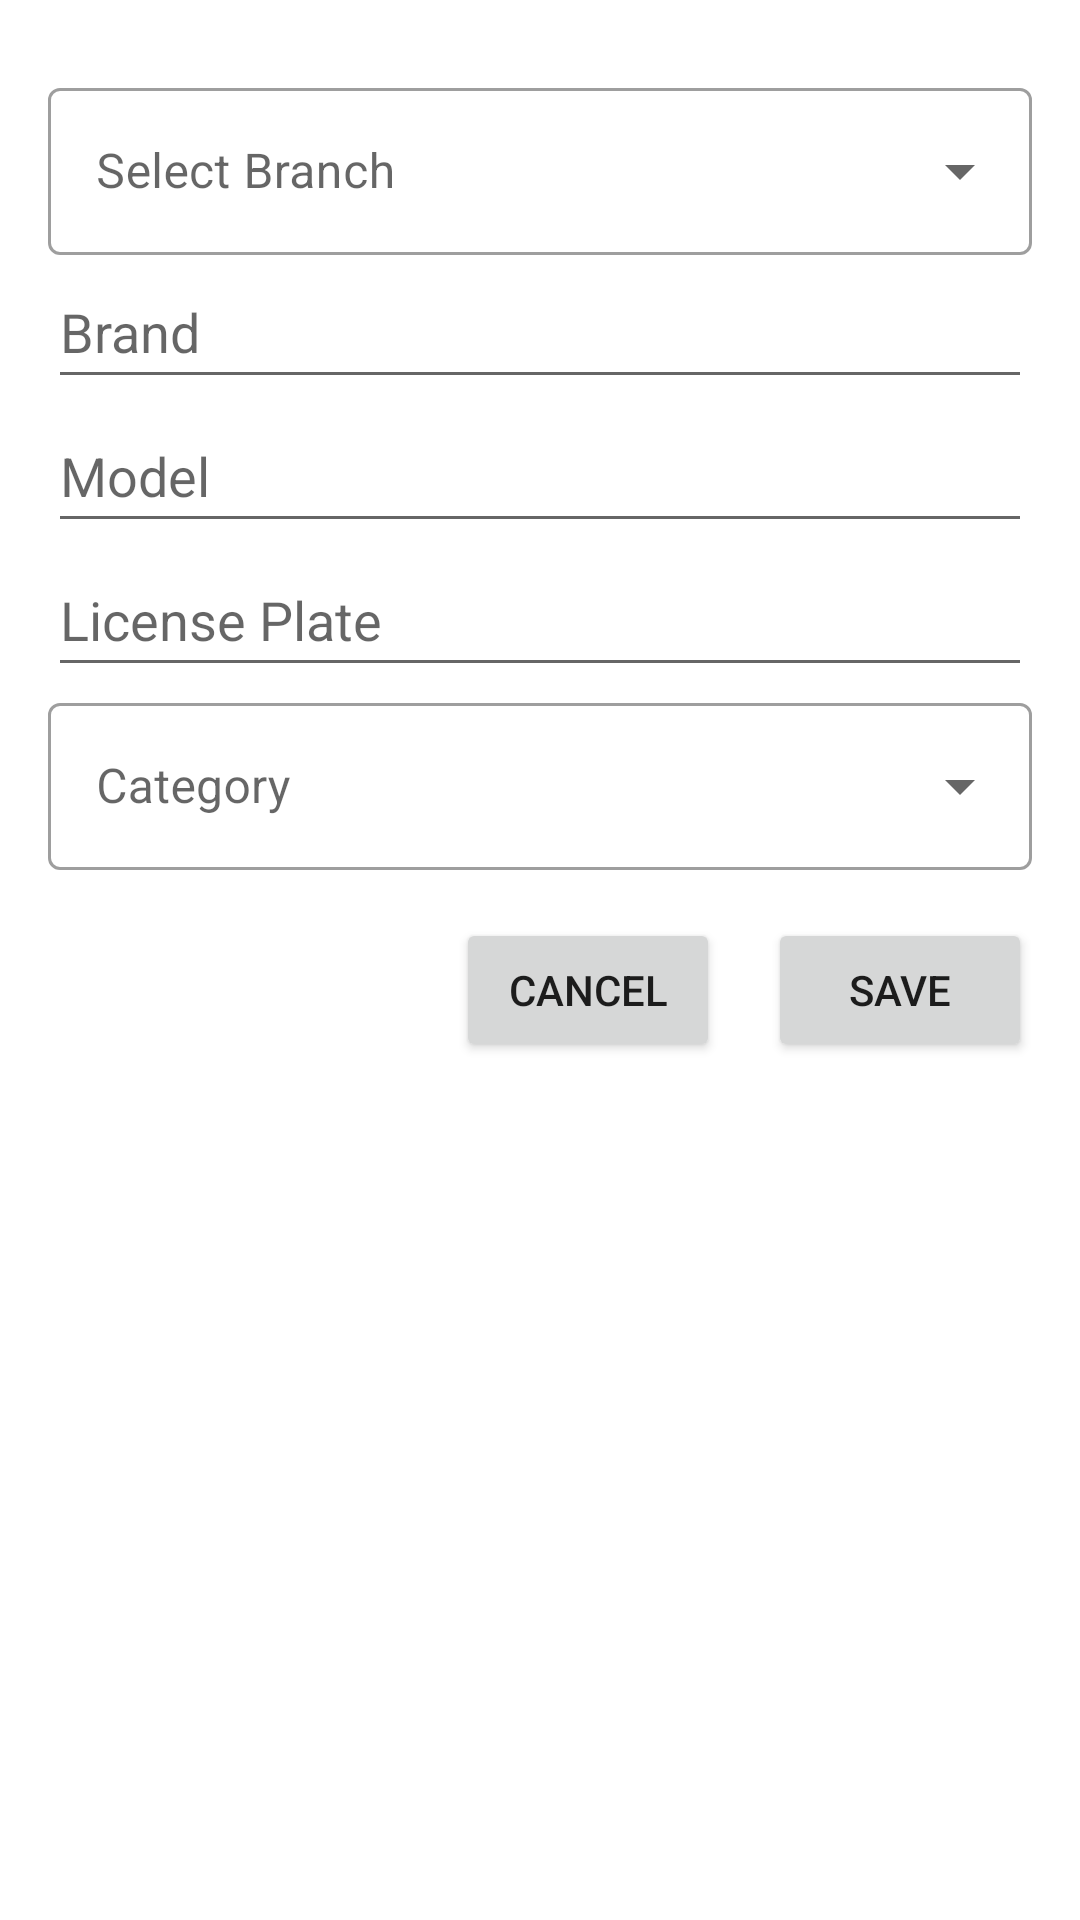

This screen was rendered from an Android layout file. Write that file and the resources it references.
<!-- AndroidManifest.xml: application theme Theme.RentalCarManager -->
<!-- res/layout/upsert_car.xml -->
<?xml version="1.0" encoding="utf-8"?>
<ScrollView xmlns:android="http://schemas.android.com/apk/res/android"
    xmlns:app="http://schemas.android.com/apk/res-auto"
    android:layout_width="match_parent"
    android:layout_height="wrap_content"
    android:fillViewport="true">

    <LinearLayout
        android:layout_width="match_parent"
        android:layout_height="wrap_content"
        android:orientation="vertical"
        android:padding="16dp">

        <com.google.android.material.textfield.TextInputLayout
            android:layout_width="match_parent"
            android:layout_height="wrap_content"
            android:hint="Select Branch"
            style="@style/Widget.MaterialComponents.TextInputLayout.OutlinedBox.ExposedDropdownMenu"
            android:layout_marginTop="8dp"
            app:endIconMode="dropdown_menu">

            <AutoCompleteTextView
                android:id="@+id/autoCompleteBranch"
                android:layout_width="match_parent"
                android:layout_height="wrap_content"
                android:inputType="none"
                android:focusable="false"
                android:clickable="true" />
        </com.google.android.material.textfield.TextInputLayout>

        <EditText
            android:id="@+id/editTextBrand"
            android:layout_width="match_parent"
            android:layout_height="48dp"
            android:hint="Brand" />

        <EditText
            android:id="@+id/editTextModel"
            android:layout_width="match_parent"
            android:layout_height="48dp"
            android:hint="Model" />

        <EditText
            android:id="@+id/editTextLicensePlate"
            android:layout_width="match_parent"
            android:layout_height="48dp"
            android:hint="License Plate" />

        <com.google.android.material.textfield.TextInputLayout
            android:id="@+id/textInputCategory"
            android:layout_width="match_parent"
            android:layout_height="wrap_content"
            android:hint="Category"
            style="@style/Widget.MaterialComponents.TextInputLayout.OutlinedBox.ExposedDropdownMenu"
            app:endIconMode="dropdown_menu">

            <AutoCompleteTextView
                android:id="@+id/autoCompleteCategory"
                android:layout_width="match_parent"
                android:layout_height="wrap_content"
                android:inputType="none"
                android:focusable="false"
                android:clickable="true" />
        </com.google.android.material.textfield.TextInputLayout>

        <LinearLayout
            android:layout_width="match_parent"
            android:layout_height="wrap_content"
            android:orientation="horizontal"
            android:gravity="end"
            android:layout_marginTop="16dp">

            <Button
                android:id="@+id/buttonCancelCar"
                android:layout_width="wrap_content"
                android:layout_height="wrap_content"
                android:text="Cancel" />

            <Button
                android:id="@+id/buttonSaveCar"
                android:layout_width="wrap_content"
                android:layout_height="wrap_content"
                android:text="Save"
                android:layout_marginStart="16dp" />
        </LinearLayout>

    </LinearLayout>
</ScrollView>
<!-- resources referenced by this layout -->
<resources>
  <style name="Theme.RentalCarManager" parent="Theme.MaterialComponents.DayNight.DarkActionBar">
          <item name="colorPrimary">@color/purple_500</item>
          <item name="colorPrimaryVariant">@color/purple_700</item>
          <item name="colorOnPrimary">@color/white</item>
          <item name="colorSecondary">@color/teal_200</item>
          <item name="colorSecondaryVariant">@color/teal_700</item>
          <item name="colorOnSecondary">@color/black</item>
          <item name="android:statusBarColor">?attr/colorPrimaryVariant</item>
          <item name="android:windowBackground">@color/white</item>
      </style>
  <color name="purple_500">#6200EE</color>
  <color name="purple_700">#3700B3</color>
  <color name="white">#FFFFFF</color>
  <color name="teal_200">#03DAC5</color>
  <color name="teal_700">#018786</color>
  <color name="black">#000000</color>
</resources>
